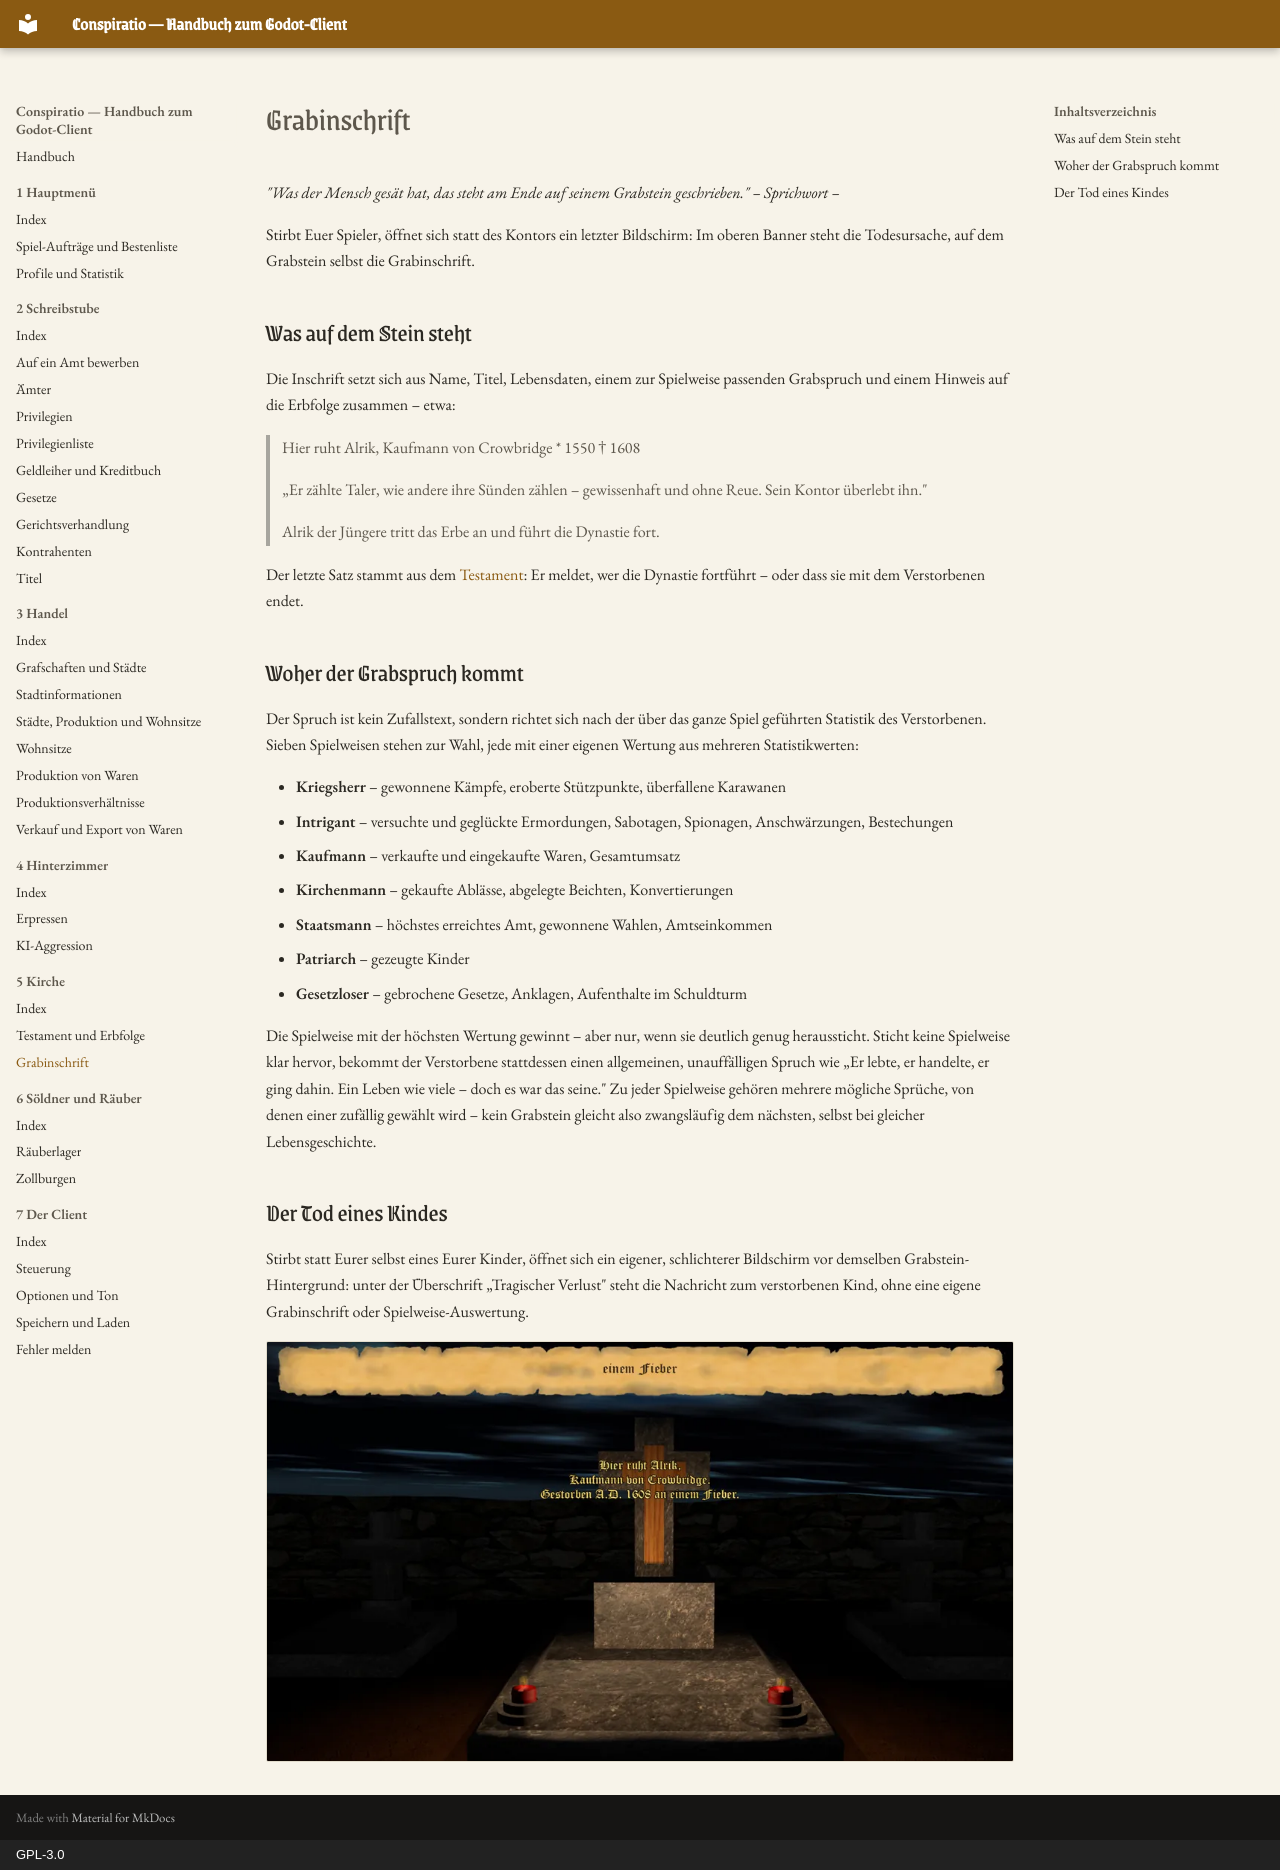

repository: Conspiratio/Conspiratio.Wiki · page: kirche/grabinschrift/index.html · generator: mkdocs · copyright: GPL-3.0

_"Was der Mensch gesät hat, das steht am Ende auf seinem Grabstein geschrieben." – Sprichwort –_

Stirbt Euer Spieler, öffnet sich statt des Kontors ein letzter Bildschirm: Im oberen Banner steht die
Todesursache, auf dem Grabstein selbst die Grabinschrift.

## Was auf dem Stein steht

Die Inschrift setzt sich aus Name, Titel, Lebensdaten, einem zur Spielweise passenden Grabspruch und
einem Hinweis auf die Erbfolge zusammen – etwa:

> Hier ruht Alrik, Kaufmann von Crowbridge
> \* 1550 † 1608
>
> „Er zählte Taler, wie andere ihre Sünden zählen – gewissenhaft und ohne Reue. Sein Kontor überlebt ihn."
>
> Alrik der Jüngere tritt das Erbe an und führt die Dynastie fort.

Der letzte Satz stammt aus dem [Testament](testament-und-erbfolge.md): Er meldet, wer die Dynastie
fortführt – oder dass sie mit dem Verstorbenen endet.

## Woher der Grabspruch kommt

Der Spruch ist kein Zufallstext, sondern richtet sich nach der über das ganze Spiel geführten Statistik
des Verstorbenen. Sieben Spielweisen stehen zur Wahl, jede mit einer eigenen Wertung aus mehreren
Statistikwerten:

* **Kriegsherr** – gewonnene Kämpfe, eroberte Stützpunkte, überfallene Karawanen
* **Intrigant** – versuchte und geglückte Ermordungen, Sabotagen, Spionagen, Anschwärzungen, Bestechungen
* **Kaufmann** – verkaufte und eingekaufte Waren, Gesamtumsatz
* **Kirchenmann** – gekaufte Ablässe, abgelegte Beichten, Konvertierungen
* **Staatsmann** – höchstes erreichtes Amt, gewonnene Wahlen, Amtseinkommen
* **Patriarch** – gezeugte Kinder
* **Gesetzloser** – gebrochene Gesetze, Anklagen, Aufenthalte im Schuldturm

Die Spielweise mit der höchsten Wertung gewinnt – aber nur, wenn sie deutlich genug heraussticht. Sticht
keine Spielweise klar hervor, bekommt der Verstorbene stattdessen einen allgemeinen, unauffälligen
Spruch wie „Er lebte, er handelte, er ging dahin. Ein Leben wie viele – doch es war das seine." Zu jeder
Spielweise gehören mehrere mögliche Sprüche, von denen einer zufällig gewählt wird – kein Grabstein
gleicht also zwangsläufig dem nächsten, selbst bei gleicher Lebensgeschichte.

## Der Tod eines Kindes

Stirbt statt Eurer selbst eines Eurer Kinder, öffnet sich ein eigener, schlichterer Bildschirm vor
demselben Grabstein-Hintergrund: unter der Überschrift „Tragischer Verlust" steht die Nachricht zum
verstorbenen Kind, ohne eine eigene Grabinschrift oder Spielweise-Auswertung.

![Der Grabstein von Alrik, Kaufmann von Crowbridge, gestorben A.D. 1608 an einem Fieber, im oberen Banner die Todesursache](../bilder/kirche/grabstein.webp)
